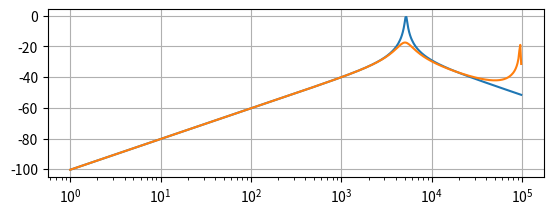

Recreate this plot in Python.
#Importation bibliothèques
from numpy import *
from matplotlib.pyplot import *
from pylab import *

# définition fonction de tranfert
wt=2.50e3 # fréquence ou pulsation de travail
H0=1 # gain statique
w0=5.19e3 # fréquence ou pulsation propre
Q=20 # facteur de qualité
we=1e5 # fréquence ou pulstion échantillonnage


# définition paramètres numériques
f0n=w0/we
f0nt=wt/we
w0n=2*pi*f0n
w0nt=2*pi*f0nt
k0n=w0n+Q*(w0n*w0n+1)

def H(w):
    return H0*(1j*w/w0*1/Q)/(1+(1j*w/w0*1/Q)+(1j*w/w0)**2)

def Hn(wn):
    return H0*w0n*(1-cos(wn)+1j*sin(wn))/((k0n-(2*Q+w0n)*cos(wn)+Q*cos(2*wn))+1j*((2*Q+w0n)*sin(wn)-Q*sin(2*wn)))

# coefficients du filtre numérique
a0=w0n/k0n
a1=-w0n/k0n
b1=(2*Q+w0n)/k0n
b2=-Q/k0n

#Découpage des puissances de 1  à 100000
puissance=arange(0,5,0.01)

#définition des pulsations
w=10**puissance
wn=2*pi*w/we



#définition du module en dB
module=20*log10(absolute(H(w)))
modulen=20*log10(absolute(Hn(wn)))
print("Filtre analogique:")
print()
print("fréquence centrale:")
print()
print(absolute(H(w0)))
gaincoup=20*log10(absolute(H(w0)))
print(gaincoup)
print()
print("fréquence de travail:")
print()
print(absolute(H(wt)))
gaint=20*log10(absolute(H(wt)))
print(gaint)
print()
print("Filtre numérique:")
print()
print("fréquence centrale:")
print()
print(absolute(Hn(w0n)))
gaincoup=20*log10(absolute(Hn(w0n)))
print(gaincoup)
print()
print("fréquence de travail:")
print()
print(absolute(Hn(w0nt)))
gaint=20*log10(absolute(Hn(w0nt)))
print(gaint)
print()
print("Les coefficients du filtre sont ")
print("a0=",a0)
print("a1=",a1)
print("b1=",b1)
print("b2=",b2)
print(k0n)

#tracé du diagramme de bode
subplot(211) # nb graphes : 2 colonne :1 ligne 1
semilogx(w,module)
grid(True)

subplot(211) # nb graphes : 2 colonne :1 ligne 2
semilogx(w,modulen)
grid(True)


show()







